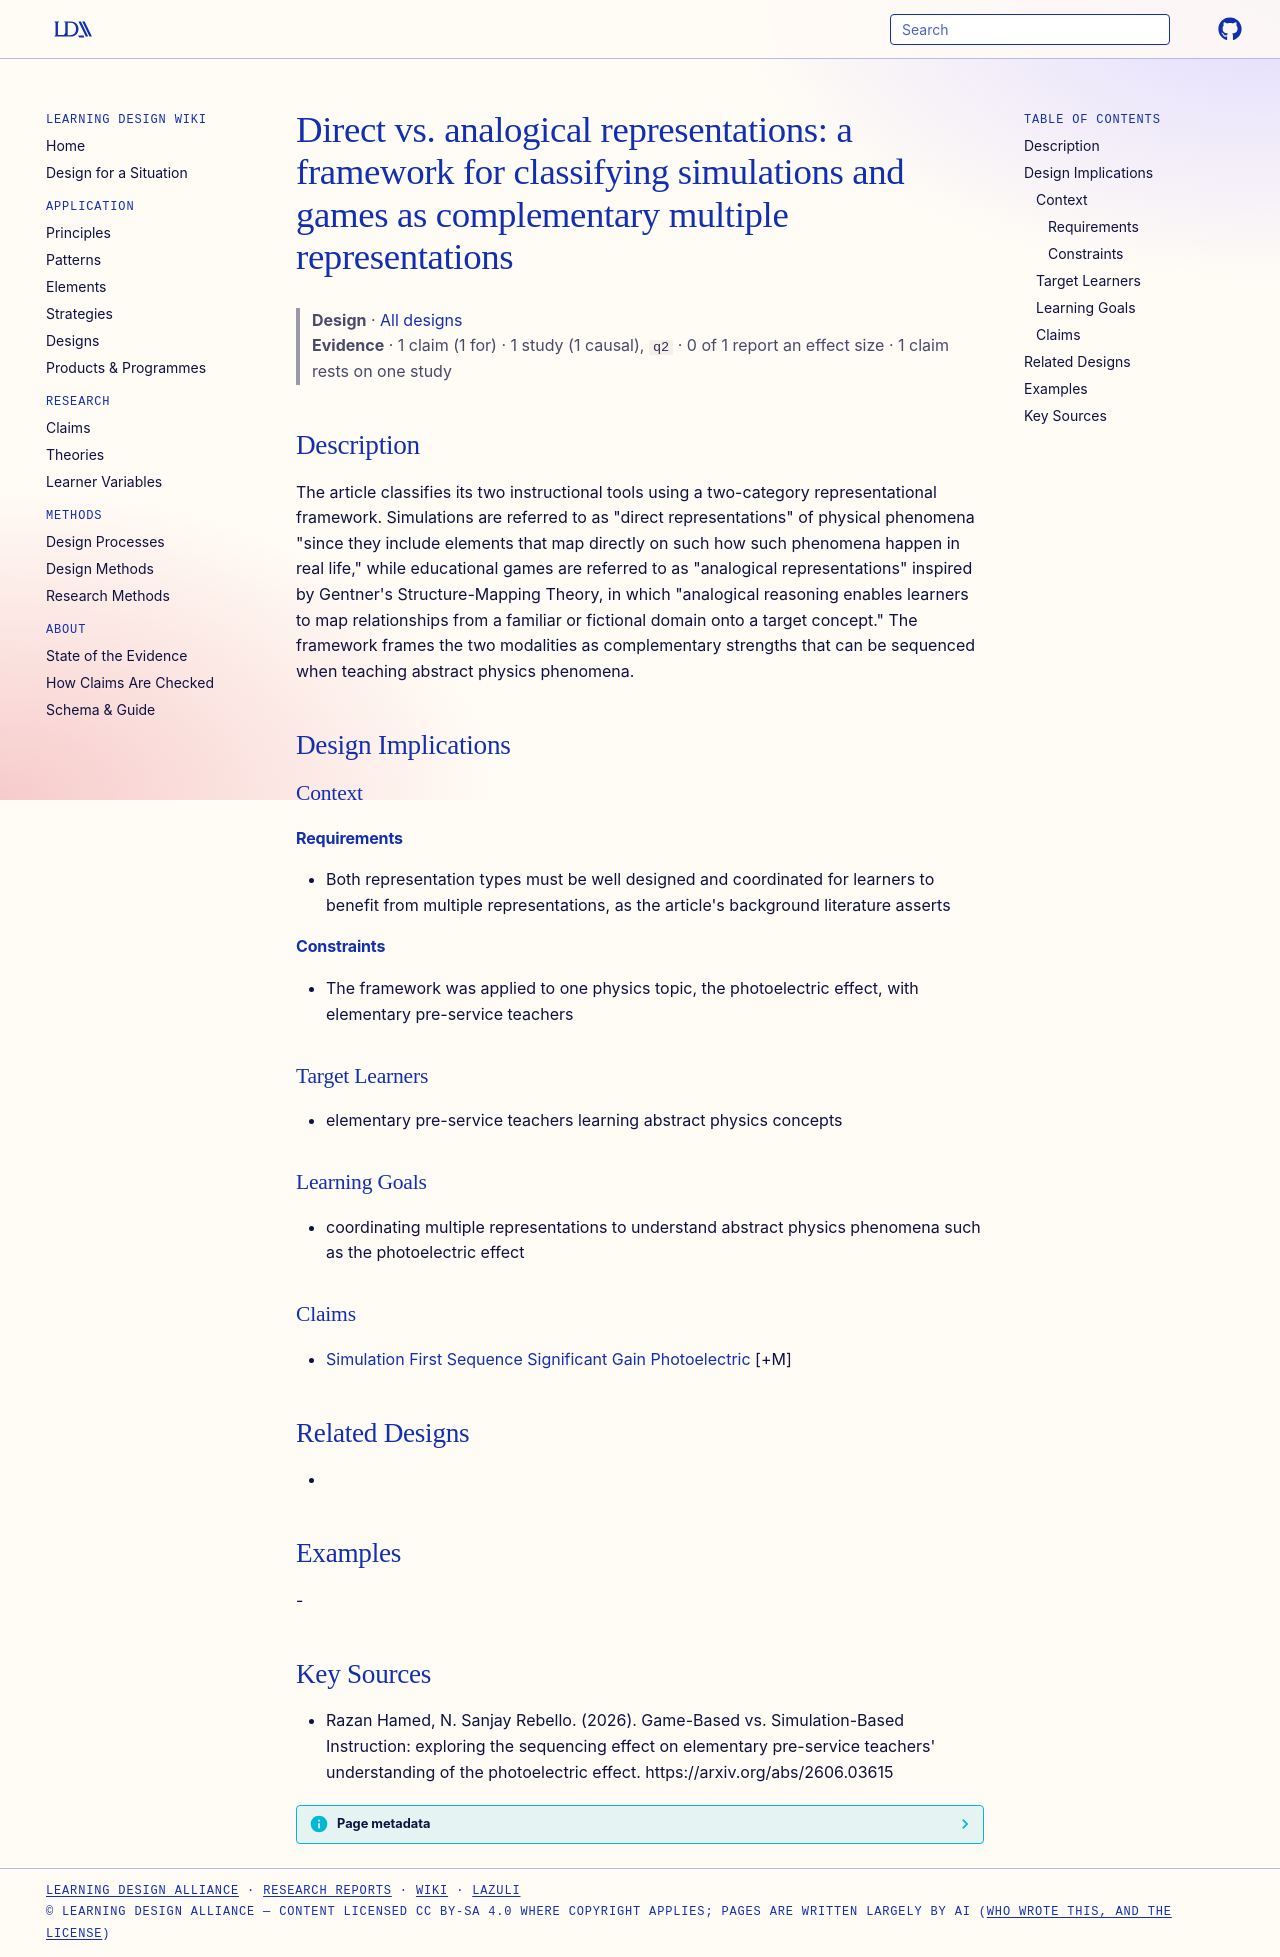

repository: Learning-Design-Alliance/learning-wiki · page: designs/direct-analogical-representations-framework/index.html · generator: mkdocs

---
type: design
id: direct-analogical-representations-framework
title: "Direct vs. analogical representations: a framework for classifying simulations and games as complementary multiple representations"
description: The article classifies its two instructional tools using a two-category representational framework.
status: review
generated:
  by: "process:settle-candidates"
  at: 2026-11-21
sources:
  - id: razan-hamed-2026
    resource: "https://arxiv.org/abs/2606.03615"
    title: "Razan Hamed, N. Sanjay Rebello. (2026). Game-Based vs. Simulation-Based Instruction: exploring the sequencing effect on elementary pre-service teachers' understanding of the photoelectric effect. https://arxiv.org/abs/2606.03615"
    author: Razan Hamed, N. Sanjay Rebello
---

# Direct vs. analogical representations: a framework for classifying simulations and games as complementary multiple representations

> **Design** · [All designs](index.md)
> **Evidence** · 1 claim (1 for) · 1 study (1 causal), `q2` · 0 of 1 report an effect size · 1 claim rests on one study

## Description
The article classifies its two instructional tools using a two-category representational framework. Simulations are referred to as "direct representations" of physical phenomena "since they include elements that map directly on such how such phenomena happen in real life," while educational games are referred to as "analogical representations" inspired by Gentner's Structure-Mapping Theory, in which "analogical reasoning enables learners to map relationships from a familiar or fictional domain onto a target concept." The framework frames the two modalities as complementary strengths that can be sequenced when teaching abstract physics phenomena.

## Design Implications

### Context
#### Requirements
- Both representation types must be well designed and coordinated for learners to benefit from multiple representations, as the article's background literature asserts
#### Constraints
- The framework was applied to one physics topic, the photoelectric effect, with elementary pre-service teachers

### Target Learners
- elementary pre-service teachers learning abstract physics concepts

### Learning Goals
- coordinating multiple representations to understand abstract physics phenomena such as the photoelectric effect

### Claims
- [Simulation First Sequence Significant Gain Photoelectric](../claims/simulation-first-sequence-significant-gain-photoelectric.md) [+M]

## Related Designs
- 

## Examples
-

## Key Sources
- Razan Hamed, N. Sanjay Rebello. (2026). Game-Based vs. Simulation-Based Instruction: exploring the sequencing effect on elementary pre-service teachers' understanding of the photoelectric effect. https://arxiv.org/abs/2606.03615
